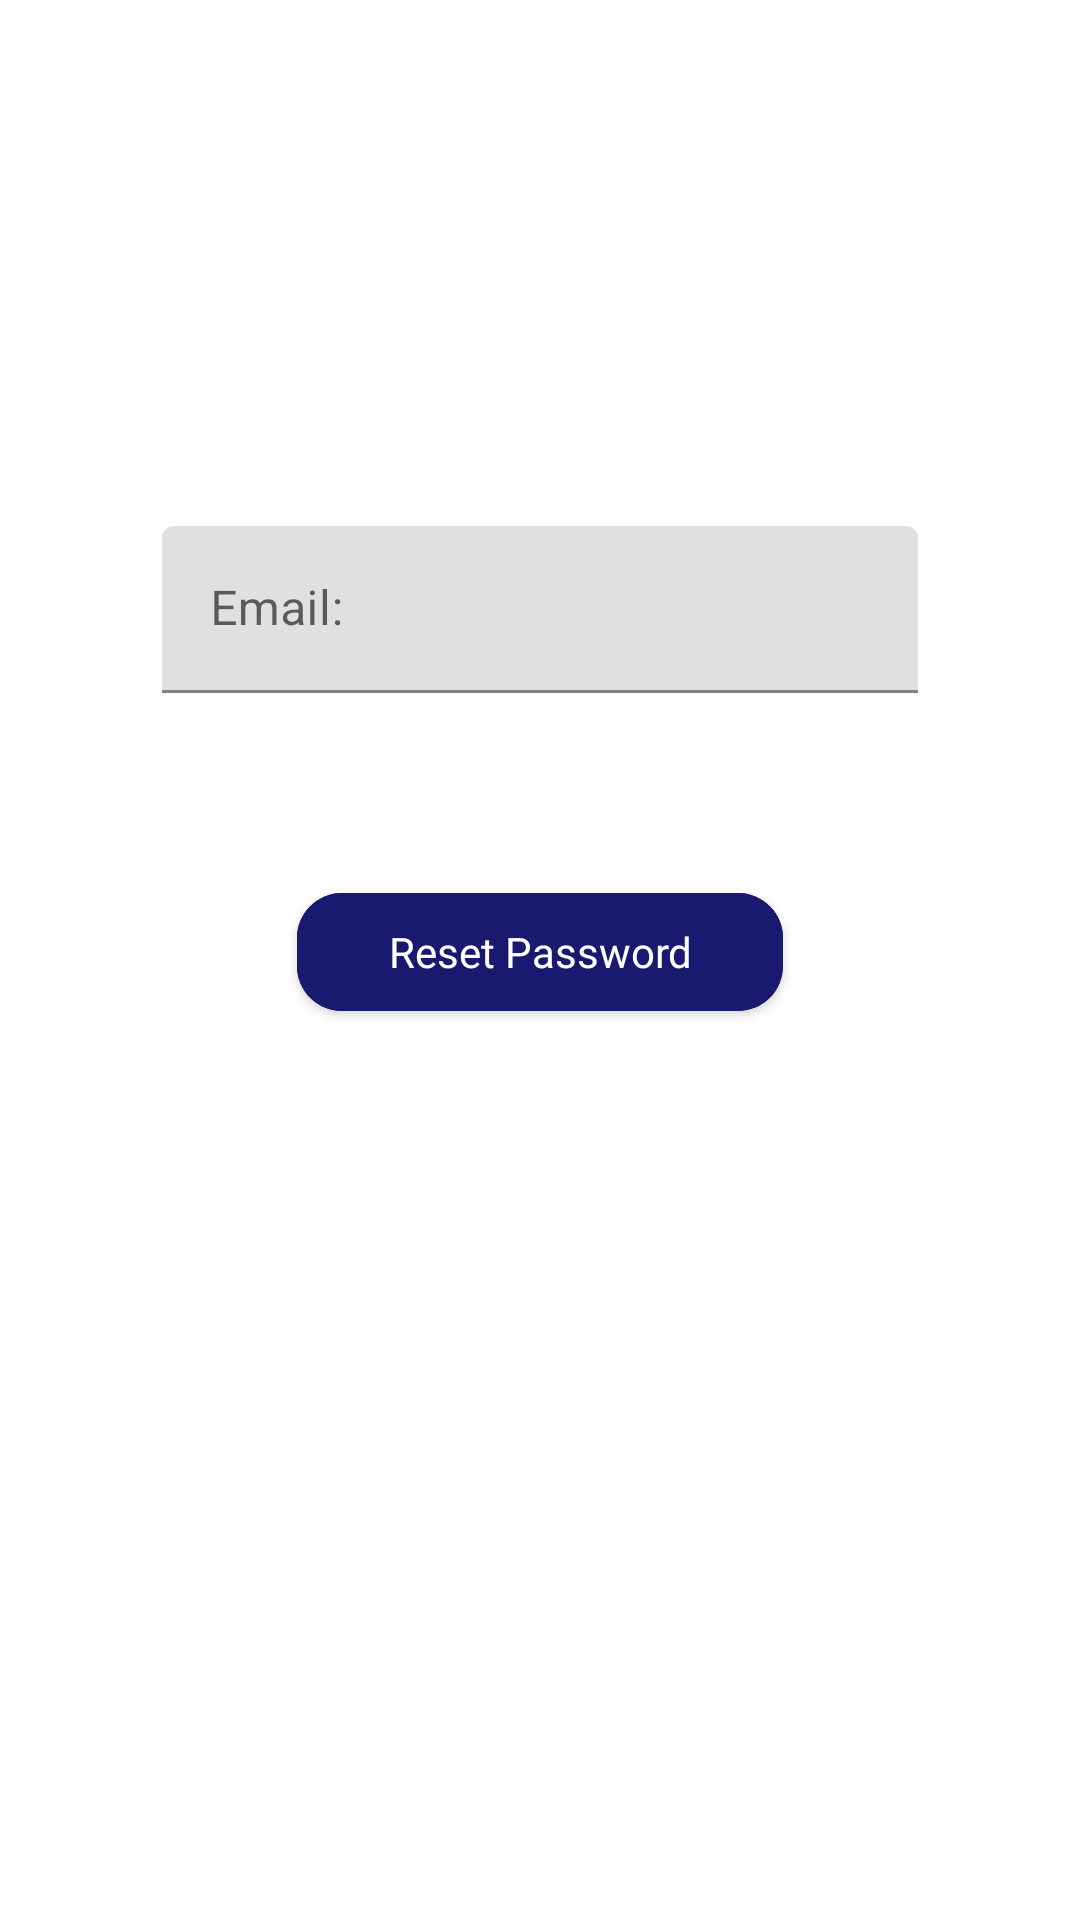

Here is an Android app screen rendered from its layout file. Give the layout XML and the strings, colors and styles it references.
<!-- AndroidManifest.xml: application theme Theme.ProjectSGC -->
<!-- res/layout/fragment_forgot_password.xml -->
<?xml version="1.0" encoding="utf-8"?>
<androidx.constraintlayout.widget.ConstraintLayout xmlns:android="http://schemas.android.com/apk/res/android"
    xmlns:app="http://schemas.android.com/apk/res-auto"
    xmlns:tools="http://schemas.android.com/tools"
    android:layout_width="match_parent"
    android:layout_height="match_parent"
    tools:context=".ForgotPasswordFragment">

    <com.google.android.material.textfield.TextInputLayout
        android:id="@+id/textInputLayout"
        android:layout_width="0dp"
        android:layout_height="wrap_content"
        app:layout_constraintBottom_toBottomOf="parent"
        app:layout_constraintEnd_toEndOf="parent"
        app:layout_constraintStart_toStartOf="parent"
        app:layout_constraintTop_toTopOf="parent"
        app:layout_constraintVertical_bias="0.3"
        app:layout_constraintWidth_percent="0.7">

        <com.google.android.material.textfield.TextInputEditText
            android:layout_width="match_parent"
            android:layout_height="match_parent"
            android:id="@+id/emailInputInForgotPasswordFragment"
            android:hint="Email:" />
    </com.google.android.material.textfield.TextInputLayout>

    <com.google.android.material.button.MaterialButton
        android:id="@+id/forgotPasswordButtonInForgotPasswordFragment"
        android:layout_width="0dp"
        android:layout_height="0dp"
        app:layout_constraintBottom_toBottomOf="parent"
        app:layout_constraintEnd_toEndOf="parent"
        app:layout_constraintStart_toStartOf="parent"
        android:textAllCaps="false"
        app:layout_constraintHeight_percent="0.08"
        app:layout_constraintWidth_percent="0.45"
        android:fontFamily="@font/inter_semibold"
        android:letterSpacing="0"
        android:backgroundTint="@color/navy_blue"
        app:cornerRadius="15dp"
        app:layout_constraintTop_toBottomOf="@+id/textInputLayout"
        android:text="Reset Password"
        app:layout_constraintVertical_bias="0.17" />

</androidx.constraintlayout.widget.ConstraintLayout>
<!-- resources referenced by this layout -->
<resources>
  <color name="navy_blue">#191970</color>
  <style name="Theme.ProjectSGC" parent="Theme.MaterialComponents.Light.NoActionBar">
          
          <item name="colorPrimary">@color/purple_500</item>
          <item name="colorPrimaryVariant">@color/purple_700</item>
          <item name="colorOnPrimary">@color/white</item>
          
          <item name="colorSecondary">@color/teal_200</item>
          <item name="colorSecondaryVariant">@color/teal_700</item>
          <item name="colorOnSecondary">@color/black</item>
          
          <item name="android:statusBarColor">?attr/colorPrimaryVariant</item>
          
      </style>
  <color name="purple_500">#FF6200EE</color>
  <color name="purple_700">#FF3700B3</color>
  <color name="white">#FFFFFFFF</color>
  <color name="teal_200">#FF03DAC5</color>
  <color name="teal_700">#FF018786</color>
  <color name="black">#FF000000</color>
</resources>
